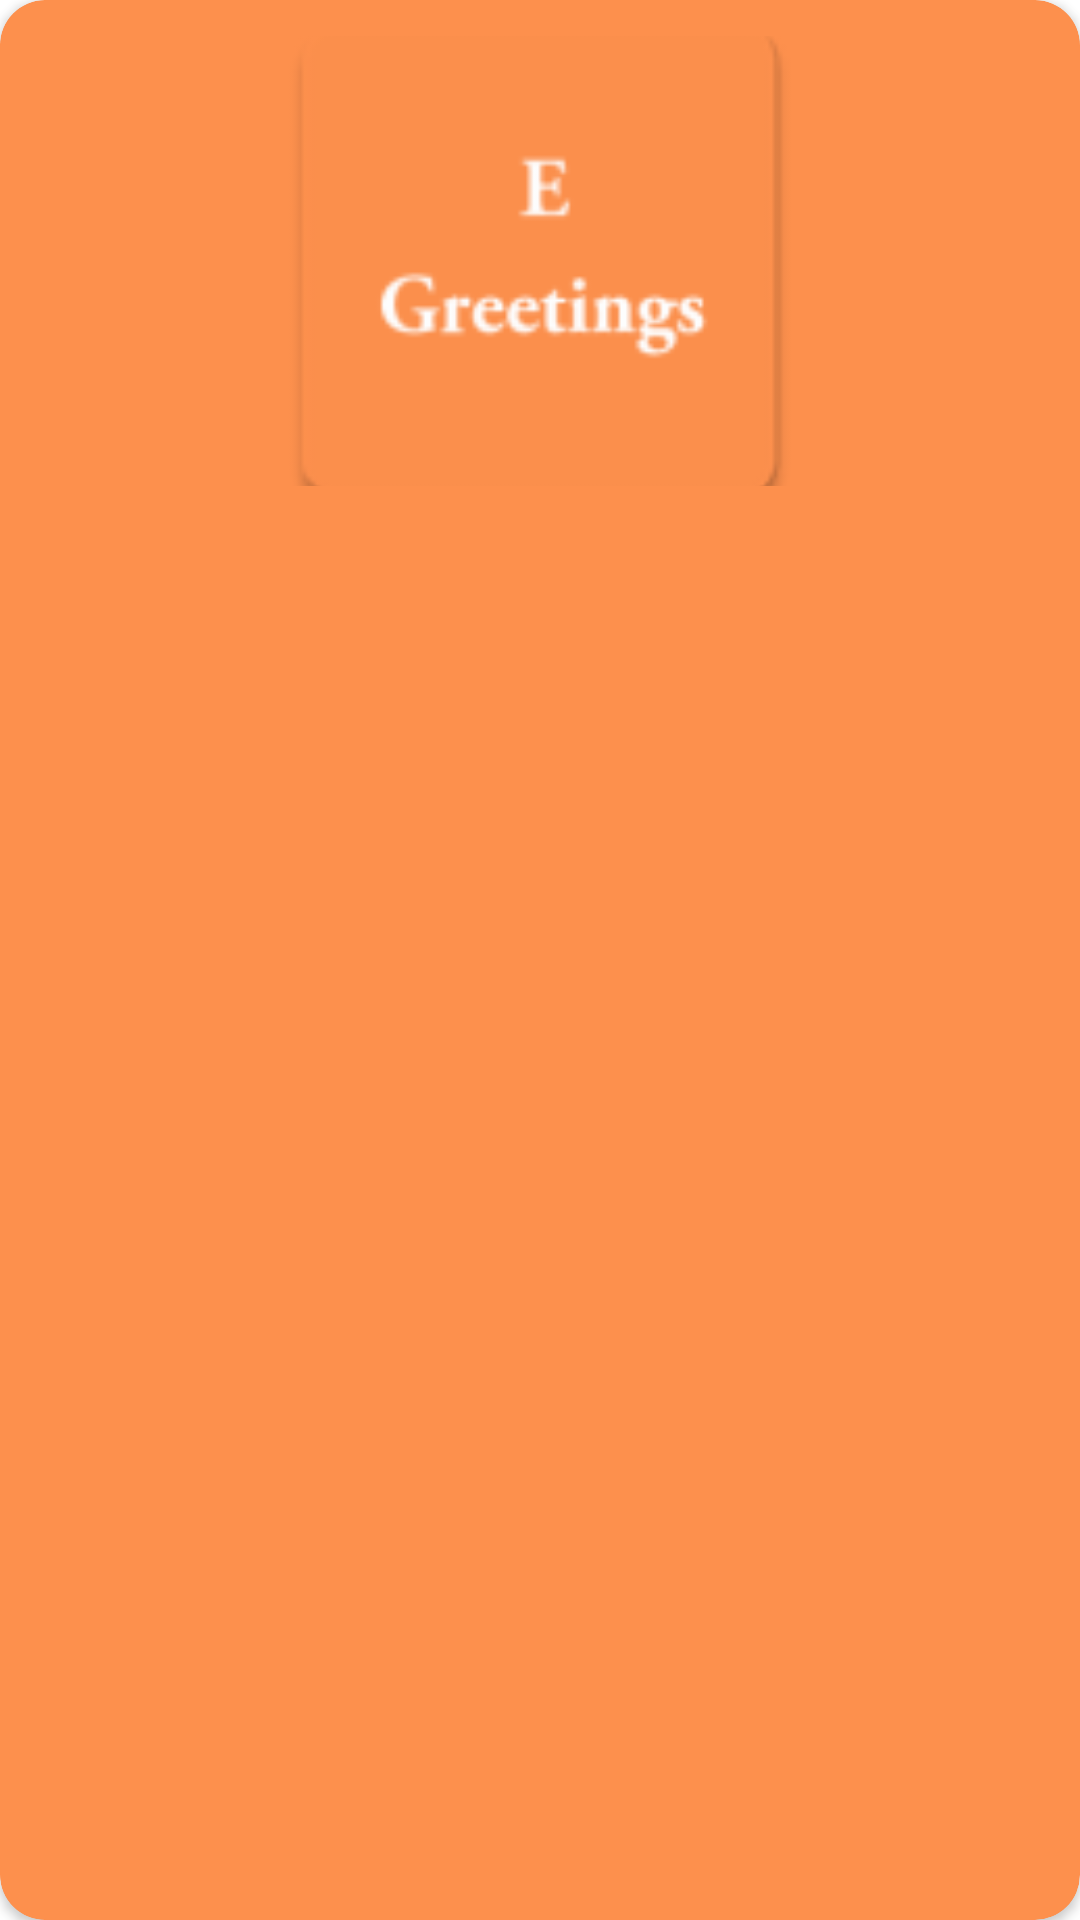

Write the Android layout XML for this screen, with the resource values it uses.
<!-- AndroidManifest.xml: application theme Theme.EGreetings -->
<!-- res/layout/design_category.xml -->
<?xml version="1.0" encoding="utf-8"?>

<androidx.cardview.widget.CardView
    android:layout_width="match_parent"
    android:layout_height="wrap_content"
    xmlns:app="http://schemas.android.com/apk/res-auto"
    app:cardCornerRadius="15dp"
    android:layout_margin="15dp"
    android:backgroundTint="@color/orange"
    xmlns:android="http://schemas.android.com/apk/res/android">

    <LinearLayout
        xmlns:android="http://schemas.android.com/apk/res/android"
        android:layout_width="match_parent"
        android:layout_height="wrap_content"
        android:layout_margin="12dp"
        android:gravity="center"
        android:orientation="vertical">


        <ImageView
            android:id="@+id/img_category"
            android:layout_width="200dp"
            android:layout_height="150dp"
            android:scaleType="centerCrop"
            android:src="@mipmap/ic_launcher"/>



    </LinearLayout>
</androidx.cardview.widget.CardView>
<!-- resources referenced by this layout -->
<resources>
  <color name="orange">#FD904D</color>
  <!-- mipmap ic_launcher: png bitmap (mipmap-hdpi, 1677 bytes) -->
  <style name="Theme.EGreetings" parent="Theme.MaterialComponents.DayNight.DarkActionBar">
          
          <item name="colorPrimary">@color/purple_500</item>
          <item name="colorPrimaryVariant">@color/purple_700</item>
          <item name="colorOnPrimary">@color/white</item>
          
          <item name="colorSecondary">@color/teal_200</item>
          <item name="colorSecondaryVariant">@color/teal_700</item>
          <item name="colorOnSecondary">@color/black</item>
          
          <item name="android:statusBarColor" tools:targetApi="l">?attr/colorPrimaryVariant</item>
          
      </style>
  <color name="purple_500">#FD904D</color>
  <color name="purple_700">#FD904D</color>
  <color name="white">#FFFFFFFF</color>
  <color name="teal_200">#FF03DAC5</color>
  <color name="teal_700">#FF018786</color>
  <color name="black">#FF000000</color>
</resources>
